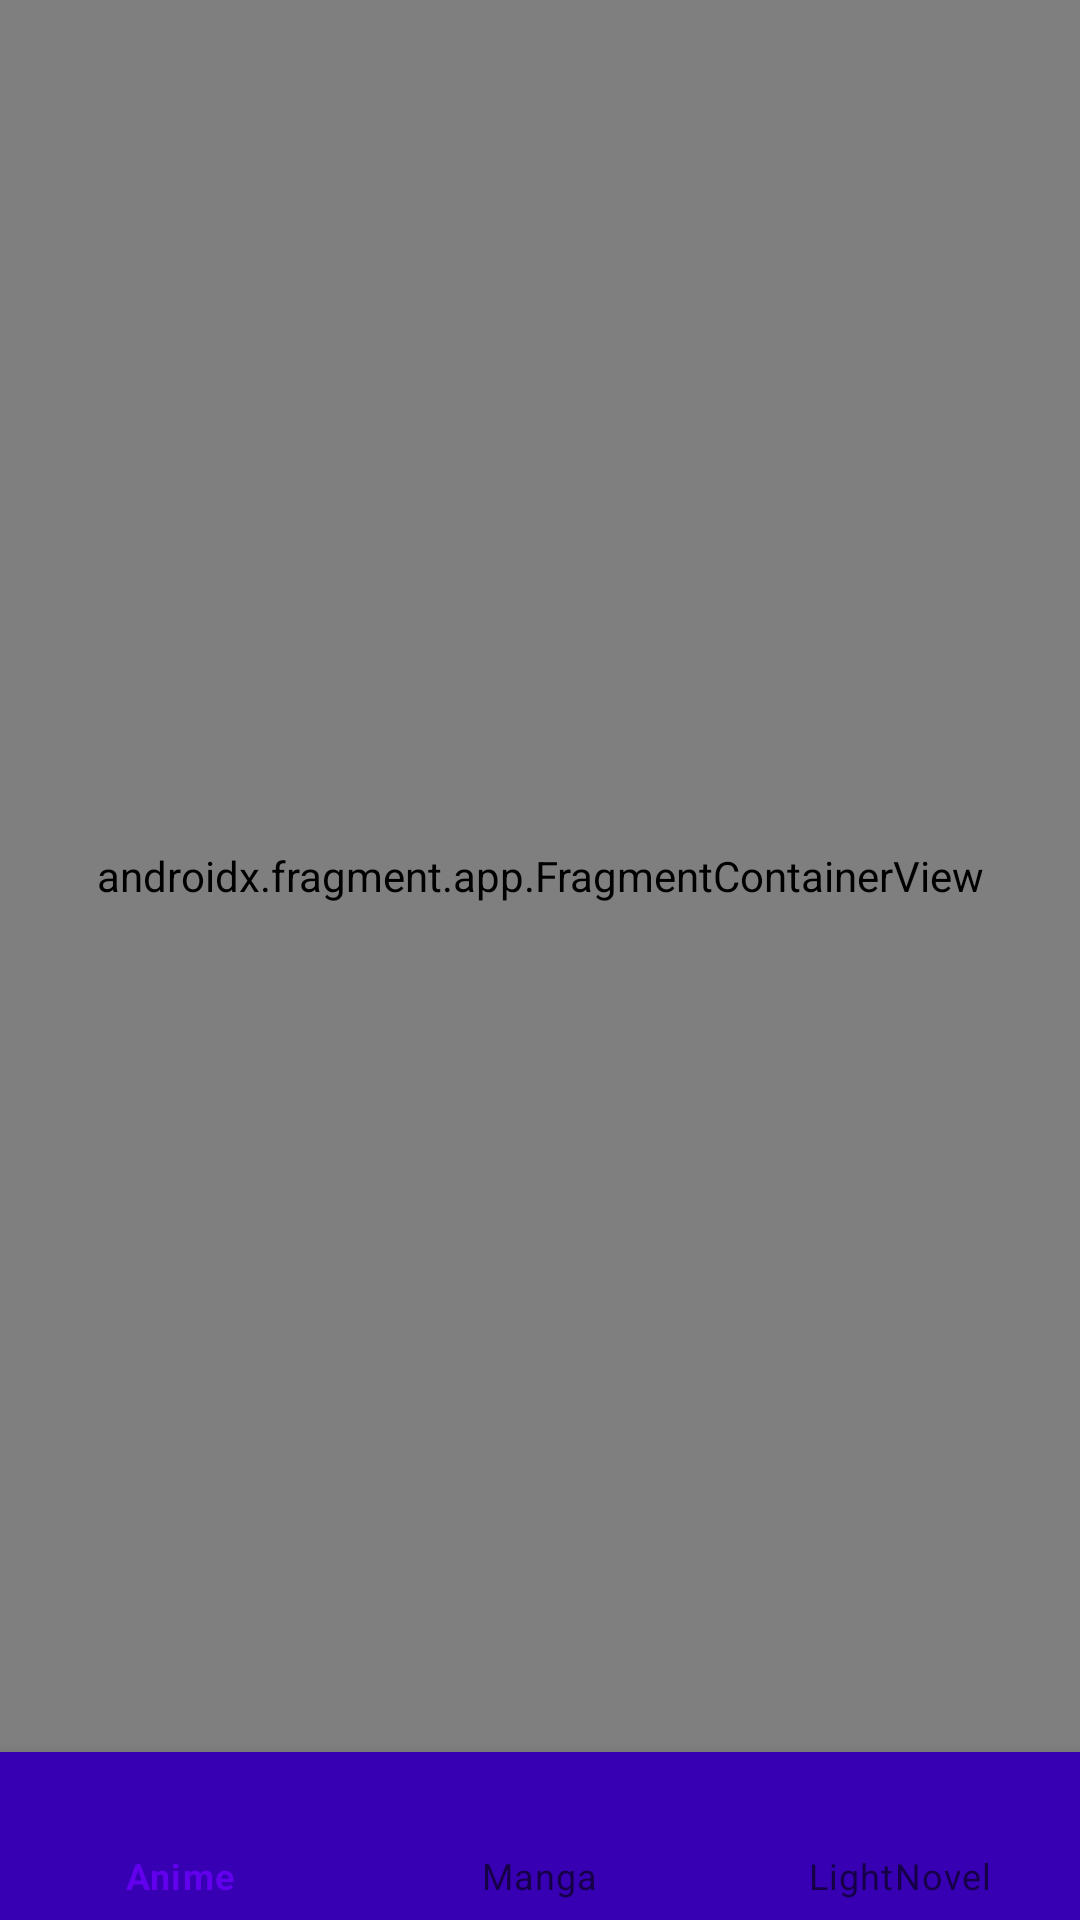

Reconstruct the res/layout file that produces this screen, plus the resources it refers to.
<!-- AndroidManifest.xml: application theme Theme.YourAnimeResume -->
<!-- res/layout/activity_main.xml -->
<?xml version="1.0" encoding="utf-8"?>
<androidx.constraintlayout.widget.ConstraintLayout xmlns:android="http://schemas.android.com/apk/res/android"
    xmlns:app="http://schemas.android.com/apk/res-auto"
    xmlns:tools="http://schemas.android.com/tools"
    android:layout_width="match_parent"
    android:layout_height="match_parent"
    tools:context=".View.MainActivity">

    <androidx.fragment.app.FragmentContainerView
        android:id="@+id/fragmentContainerView"
        android:name="androidx.navigation.fragment.NavHostFragment"
        android:layout_width="0dp"
        android:layout_height="0dp"
        app:defaultNavHost="true"
        app:layout_constraintBottom_toTopOf="@+id/bottom_navigation"
        app:layout_constraintEnd_toEndOf="parent"
        app:layout_constraintHorizontal_bias="1.0"
        app:layout_constraintStart_toStartOf="parent"
        app:layout_constraintTop_toTopOf="parent"
        app:navGraph="@navigation/nav_graph" />

    <com.google.android.material.bottomnavigation.BottomNavigationView
        android:id="@+id/bottom_navigation"
        android:layout_width="0dp"
        android:layout_height="wrap_content"
        android:background="@color/purple_700"
        app:layout_constraintBottom_toBottomOf="parent"
        app:layout_constraintEnd_toEndOf="parent"
        app:layout_constraintHorizontal_bias="0.0"
        app:layout_constraintStart_toStartOf="parent"
        app:menu="@menu/bottom_navigation_menu" />
</androidx.constraintlayout.widget.ConstraintLayout>
<!-- resources referenced by this layout -->
<resources>
  <style name="Theme.YourAnimeResume" parent="Theme.MaterialComponents.DayNight.DarkActionBar">
          
          <item name="colorPrimary">@color/purple_500</item>
          <item name="colorPrimaryVariant">@color/purple_700</item>
          <item name="colorOnPrimary">@color/white</item>
          
          <item name="colorSecondary">@color/teal_200</item>
          <item name="colorSecondaryVariant">@color/teal_700</item>
          <item name="colorOnSecondary">@color/black</item>
          
          <item name="android:statusBarColor">?attr/colorPrimaryVariant</item>
          
      </style>
  <!-- not gathered from this repository: default colours our renderer supplied (Android Studio template values) -->
  <color name="purple_500">#FF6200EE</color>
  <color name="purple_700">#FF3700B3</color>
  <color name="teal_200">#FF03DAC5</color>
  <color name="teal_700">#FF018786</color>
  <color name="black">#FF000000</color>
  <color name="white">#FFFFFFFF</color>
</resources>
